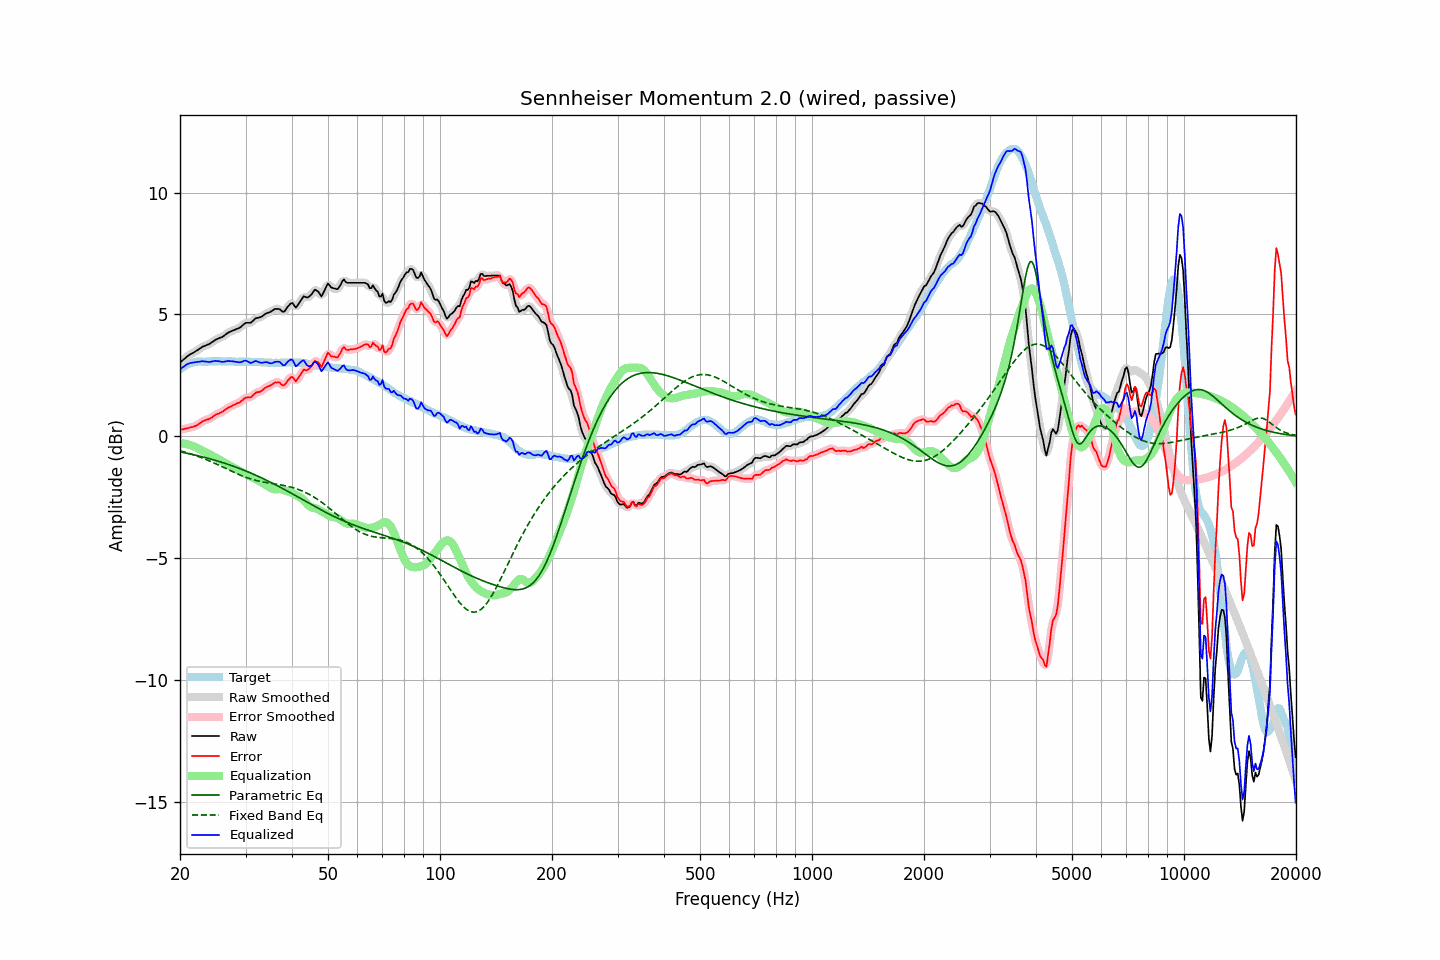

The table this chart was drawn from, first rows:
frequency, raw, error, smoothed, error_smoothed, equalization, parametric_eq, fixed_band_eq, equalized_raw, equalized_smoothed, target
20.00, 3.03, 0.28, 3.03, 0.27, -0.28, -0.64, -0.59, 2.74, 2.74, 2.75
20.20, 3.09, 0.29, 3.09, 0.28, -0.29, -0.65, -0.61, 2.80, 2.80, 2.80
20.40, 3.14, 0.29, 3.14, 0.30, -0.29, -0.66, -0.63, 2.84, 2.85, 2.85
20.61, 3.20, 0.32, 3.20, 0.31, -0.30, -0.68, -0.65, 2.89, 2.90, 2.88
20.81, 3.26, 0.33, 3.26, 0.32, -0.32, -0.69, -0.67, 2.94, 2.94, 2.93
21.02, 3.31, 0.34, 3.31, 0.34, -0.33, -0.70, -0.69, 2.98, 2.97, 2.97
21.23, 3.35, 0.36, 3.35, 0.36, -0.35, -0.72, -0.71, 3.00, 3.00, 2.99
21.44, 3.39, 0.38, 3.39, 0.37, -0.37, -0.73, -0.73, 3.02, 3.01, 3.01
21.66, 3.42, 0.39, 3.42, 0.39, -0.39, -0.75, -0.75, 3.02, 3.03, 3.03
21.87, 3.46, 0.42, 3.46, 0.41, -0.42, -0.76, -0.77, 3.04, 3.04, 3.04
22.09, 3.50, 0.44, 3.50, 0.44, -0.45, -0.78, -0.79, 3.05, 3.05, 3.06
22.31, 3.54, 0.47, 3.54, 0.47, -0.49, -0.79, -0.82, 3.05, 3.05, 3.07
22.54, 3.59, 0.52, 3.59, 0.52, -0.52, -0.81, -0.84, 3.07, 3.07, 3.07
22.76, 3.63, 0.56, 3.63, 0.56, -0.56, -0.82, -0.87, 3.07, 3.07, 3.07
22.99, 3.68, 0.62, 3.67, 0.61, -0.59, -0.84, -0.89, 3.09, 3.08, 3.06
23.22, 3.70, 0.64, 3.70, 0.64, -0.63, -0.86, -0.92, 3.07, 3.08, 3.06
23.45, 3.73, 0.67, 3.73, 0.67, -0.66, -0.88, -0.94, 3.07, 3.07, 3.06
23.69, 3.76, 0.69, 3.75, 0.69, -0.69, -0.89, -0.97, 3.06, 3.06, 3.07
23.92, 3.78, 0.71, 3.79, 0.71, -0.73, -0.91, -1.00, 3.05, 3.06, 3.07
24.16, 3.82, 0.74, 3.82, 0.74, -0.76, -0.93, -1.03, 3.06, 3.06, 3.08
24.40, 3.87, 0.78, 3.87, 0.79, -0.79, -0.95, -1.06, 3.08, 3.07, 3.09
24.65, 3.91, 0.83, 3.91, 0.83, -0.83, -0.97, -1.09, 3.08, 3.09, 3.08
24.89, 3.96, 0.88, 3.95, 0.88, -0.86, -0.98, -1.12, 3.10, 3.09, 3.08
25.14, 3.99, 0.91, 3.99, 0.91, -0.90, -1.00, -1.15, 3.09, 3.09, 3.08
25.39, 4.02, 0.93, 4.02, 0.94, -0.93, -1.02, -1.18, 3.08, 3.08, 3.08
25.65, 4.05, 0.96, 4.04, 0.96, -0.97, -1.04, -1.21, 3.07, 3.07, 3.08
25.91, 4.07, 0.99, 4.07, 1.00, -1.01, -1.07, -1.24, 3.06, 3.06, 3.07
26.16, 4.11, 1.04, 4.11, 1.04, -1.05, -1.09, -1.27, 3.06, 3.06, 3.07
26.43, 4.16, 1.09, 4.16, 1.09, -1.09, -1.11, -1.30, 3.07, 3.07, 3.07
26.69, 4.21, 1.14, 4.21, 1.13, -1.13, -1.13, -1.33, 3.08, 3.08, 3.07
26.96, 4.26, 1.18, 4.25, 1.17, -1.16, -1.15, -1.36, 3.09, 3.09, 3.08
27.23, 4.29, 1.21, 4.29, 1.21, -1.20, -1.17, -1.40, 3.09, 3.09, 3.08
27.50, 4.32, 1.24, 4.32, 1.24, -1.24, -1.20, -1.43, 3.08, 3.08, 3.08
27.77, 4.35, 1.28, 4.35, 1.27, -1.27, -1.22, -1.46, 3.08, 3.07, 3.07
28.05, 4.37, 1.30, 4.37, 1.31, -1.30, -1.24, -1.49, 3.06, 3.07, 3.07
28.33, 4.40, 1.34, 4.40, 1.34, -1.34, -1.27, -1.52, 3.06, 3.06, 3.06
28.62, 4.43, 1.37, 4.42, 1.36, -1.38, -1.29, -1.55, 3.05, 3.04, 3.06
28.90, 4.45, 1.38, 4.46, 1.40, -1.42, -1.32, -1.58, 3.03, 3.04, 3.07
29.19, 4.50, 1.44, 4.50, 1.44, -1.45, -1.34, -1.60, 3.05, 3.05, 3.05
29.48, 4.56, 1.49, 4.56, 1.49, -1.48, -1.37, -1.63, 3.07, 3.08, 3.07
29.78, 4.62, 1.56, 4.61, 1.55, -1.52, -1.40, -1.66, 3.10, 3.10, 3.06
30.08, 4.66, 1.59, 4.65, 1.58, -1.55, -1.42, -1.68, 3.11, 3.10, 3.07
30.38, 4.66, 1.60, 4.66, 1.59, -1.59, -1.45, -1.70, 3.07, 3.07, 3.06
30.68, 4.66, 1.60, 4.66, 1.60, -1.62, -1.48, -1.73, 3.04, 3.04, 3.06
30.99, 4.66, 1.60, 4.68, 1.62, -1.65, -1.50, -1.75, 3.01, 3.02, 3.06
31.30, 4.72, 1.66, 4.72, 1.66, -1.68, -1.53, -1.77, 3.03, 3.04, 3.06
31.61, 4.78, 1.72, 4.78, 1.72, -1.71, -1.56, -1.79, 3.07, 3.06, 3.06
31.93, 4.84, 1.78, 4.83, 1.77, -1.75, -1.59, -1.80, 3.09, 3.08, 3.05
32.24, 4.86, 1.82, 4.86, 1.80, -1.78, -1.62, -1.82, 3.08, 3.07, 3.04
32.57, 4.87, 1.82, 4.87, 1.82, -1.82, -1.65, -1.84, 3.04, 3.05, 3.05
32.89, 4.89, 1.84, 4.89, 1.84, -1.86, -1.68, -1.85, 3.02, 3.03, 3.05
33.22, 4.92, 1.88, 4.92, 1.88, -1.90, -1.71, -1.86, 3.02, 3.02, 3.04
33.55, 4.97, 1.93, 4.97, 1.93, -1.94, -1.74, -1.88, 3.03, 3.03, 3.04
33.89, 5.02, 1.99, 5.01, 1.98, -1.97, -1.77, -1.89, 3.04, 3.04, 3.03
34.23, 5.06, 2.02, 5.05, 2.02, -2.01, -1.81, -1.90, 3.04, 3.04, 3.03
34.57, 5.08, 2.06, 5.08, 2.06, -2.06, -1.84, -1.91, 3.02, 3.02, 3.02
34.92, 5.10, 2.08, 5.10, 2.08, -2.10, -1.87, -1.92, 3.00, 3.00, 3.02
35.27, 5.14, 2.12, 5.14, 2.13, -2.14, -1.90, -1.93, 3.00, 3.00, 3.02
35.62, 5.18, 2.16, 5.18, 2.16, -2.16, -1.94, -1.94, 3.02, 3.02, 3.02
35.97, 5.23, 2.21, 5.21, 2.20, -2.17, -1.97, -1.95, 3.06, 3.04, 3.01
... 635 more rows
